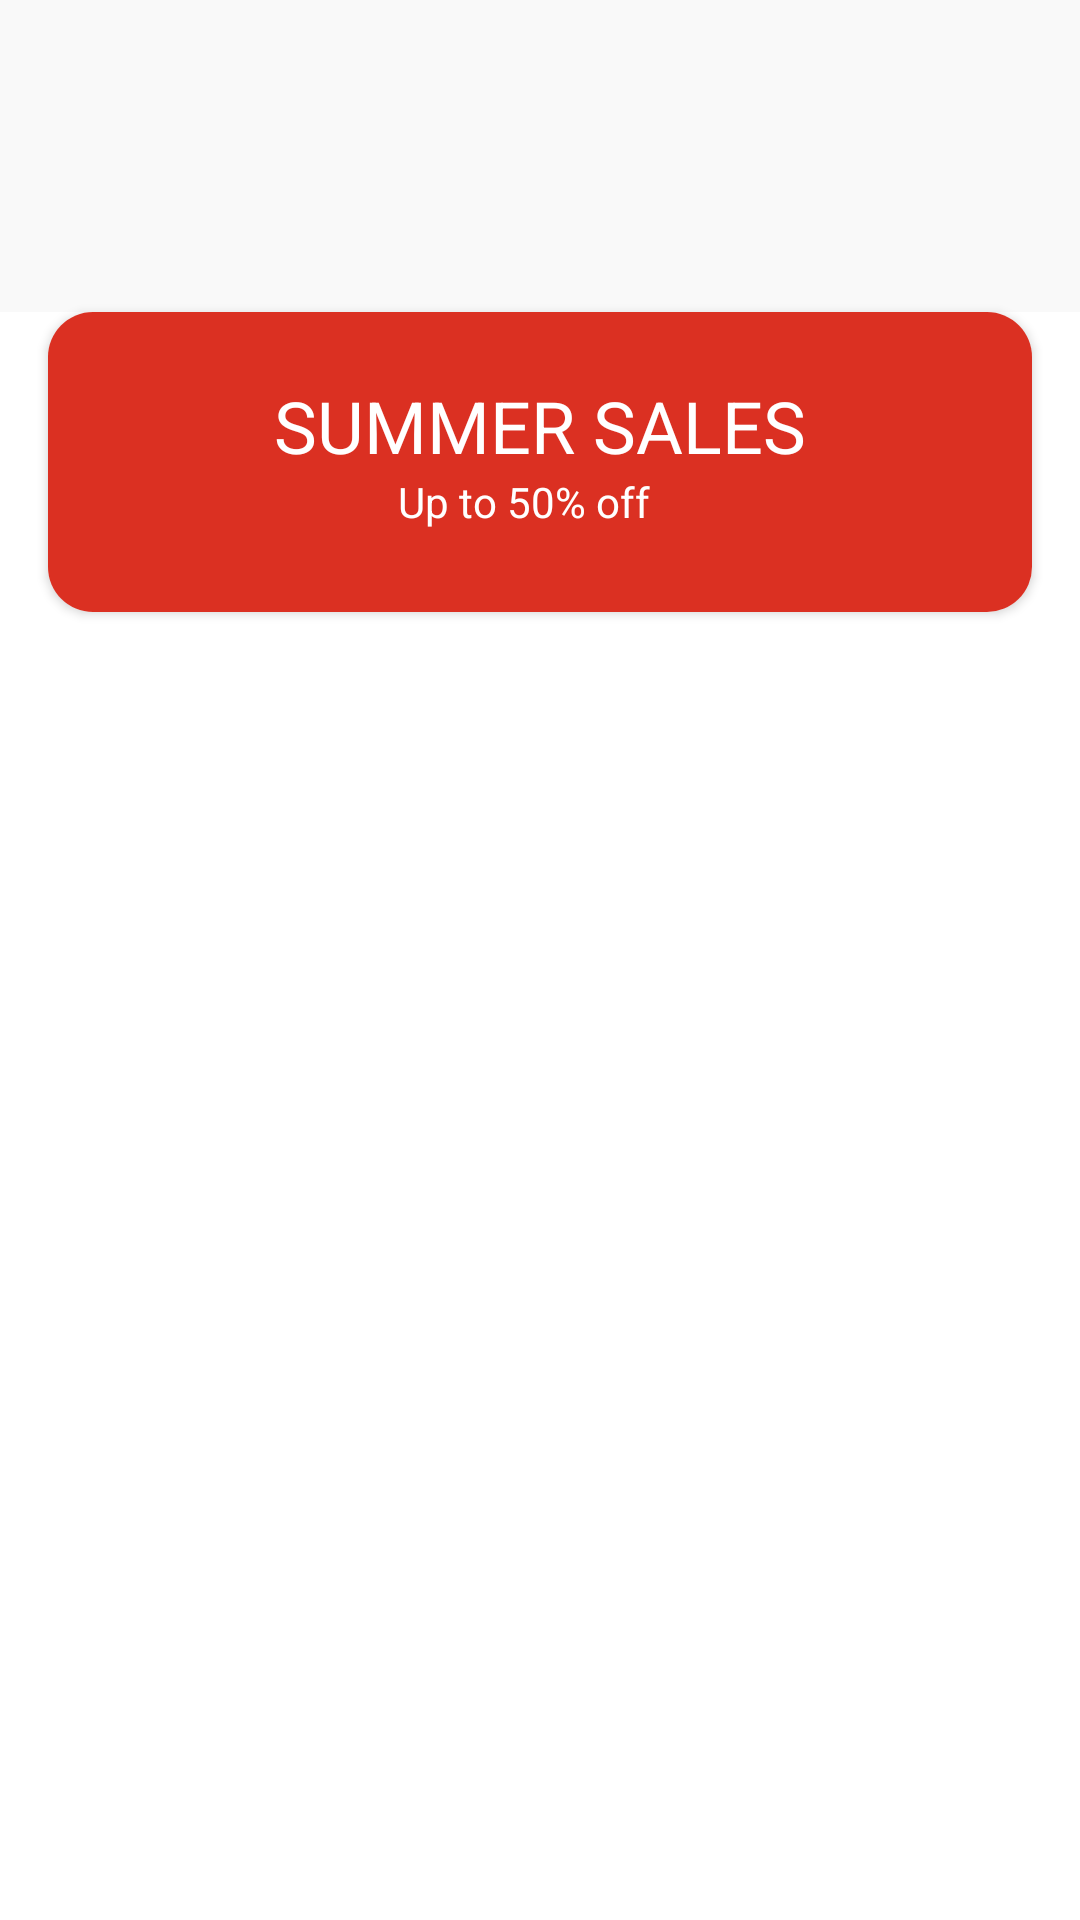

Produce the Android XML layout that renders to this screen, including the resource entries it uses.
<!-- AndroidManifest.xml: application theme Theme.LocaApp -->
<!-- res/layout/fragment_shop.xml -->
<?xml version="1.0" encoding="utf-8"?>
<androidx.constraintlayout.widget.ConstraintLayout xmlns:android="http://schemas.android.com/apk/res/android"
    xmlns:tools="http://schemas.android.com/tools"
    android:layout_width="match_parent"
    android:layout_height="match_parent"
    xmlns:app="http://schemas.android.com/apk/res-auto"
    tools:context=".ui.fragment.ShopFragment">
    <include
        android:id="@+id/tool_bar_included"
        layout="@layout/category_tool_bar"/>

    <com.google.android.material.tabs.TabLayout
        android:id="@+id/category_tab_layout"
        android:layout_width="match_parent"
        android:layout_height="wrap_content"
        app:tabTextColor="@color/black"
        android:background="@color/app_background"
        app:layout_constraintEnd_toEndOf="parent"
        app:layout_constraintStart_toStartOf="parent"
        app:layout_constraintTop_toBottomOf="@+id/tool_bar_included" />
    <androidx.viewpager2.widget.ViewPager2
        android:id="@+id/category_view_pager"
        android:layout_width="match_parent"
        android:layout_height="wrap_content"
        app:layout_constraintTop_toBottomOf="@+id/category_tab_layout"/>


    <androidx.cardview.widget.CardView
        android:id="@+id/cardView5"
        android:layout_width="match_parent"
        android:layout_height="wrap_content"
        android:layout_marginStart="16dp"
        android:layout_marginEnd="16dp"
        app:cardCornerRadius="15dp"
        app:layout_constraintTop_toBottomOf="@+id/category_view_pager"
        app:layout_constraintEnd_toEndOf="parent"
        app:layout_constraintStart_toStartOf="parent">

        <androidx.constraintlayout.widget.ConstraintLayout
            android:layout_width="match_parent"
            android:layout_height="100dp"
            android:background="@color/red">

            <TextView
                android:id="@+id/summer_sale"
                android:layout_width="wrap_content"
                android:layout_height="wrap_content"
                android:layout_marginTop="24dp"
                android:gravity="center_horizontal"
                android:lineSpacingExtra="5sp"
                android:text="@string/summer_sales"
                android:textAppearance="@style/summer_sale"
                android:translationY="-2.4sp"
                app:layout_constraintEnd_toEndOf="parent"
                app:layout_constraintStart_toStartOf="parent"
                app:layout_constraintTop_toTopOf="parent" />

            <TextView
                android:id="@+id/up_to_50_of"
                android:layout_width="95dp"
                android:layout_height="20dp"
                android:gravity="top"
                android:lineSpacingExtra="6sp"
                android:text="@string/up_to_50_off"
                android:textAppearance="@style/up_to_50_of"
                android:translationY="-3sp"
                app:layout_constraintBottom_toBottomOf="parent"
                app:layout_constraintEnd_toEndOf="parent"
                app:layout_constraintStart_toStartOf="parent"
                app:layout_constraintTop_toBottomOf="@+id/summer_sale"
                app:layout_constraintVertical_bias="0.00999999" />

        </androidx.constraintlayout.widget.ConstraintLayout>

    </androidx.cardview.widget.CardView>

    <androidx.recyclerview.widget.RecyclerView
        android:layout_width="match_parent"
        android:layout_height="wrap_content"
        app:layout_constraintEnd_toEndOf="parent"
        app:layout_constraintStart_toStartOf="parent"
        app:layout_constraintTop_toBottomOf="@+id/cardView5"
        tools:itemCount="4"
        tools:listitem="@layout/category_item_recycler_view" />

</androidx.constraintlayout.widget.ConstraintLayout>
<!-- res/layout/category_tool_bar.xml (included above) -->
<?xml version="1.0" encoding="utf-8"?>
<androidx.appcompat.widget.Toolbar xmlns:android="http://schemas.android.com/apk/res/android"
    android:layout_width="match_parent"
    android:layout_height="?android:attr/actionBarSize"
    android:background="@color/app_background"
    android:id="@+id/category_toolbar"
    android:theme="@style/Theme.AppCompat.DayNight.DarkActionBar">

</androidx.appcompat.widget.Toolbar>
<!-- res/layout/category_item_recycler_view.xml (included above) -->
<?xml version="1.0" encoding="utf-8"?>
<androidx.constraintlayout.widget.ConstraintLayout xmlns:android="http://schemas.android.com/apk/res/android"
    android:layout_width="match_parent"
    android:layout_height="wrap_content"
    xmlns:app="http://schemas.android.com/apk/res-auto">

    <androidx.cardview.widget.CardView
        android:layout_width="match_parent"
        android:layout_height="wrap_content"
        android:background="@color/white"
        android:layout_marginVertical="10dp"
        android:layout_marginHorizontal="20dp"
        android:elevation="6dp"
        app:cardCornerRadius="10dp"
        app:layout_constraintBottom_toBottomOf="parent"
        app:layout_constraintEnd_toEndOf="parent"
        app:layout_constraintStart_toStartOf="parent"
        app:layout_constraintTop_toTopOf="parent">

        <ImageView
            android:layout_width="wrap_content"
            android:layout_height="wrap_content"
            android:layout_gravity="end"
            android:src="@drawable/cartegory_image_placeholder" />

        <TextView
            android:id="@+id/category_text_new"
            android:layout_width="wrap_content"
            android:layout_height="wrap_content"
            android:layout_gravity="center_vertical"
            android:layout_marginStart="25dp"
            android:gravity="top"
            android:lineSpacingExtra="4sp"
            android:paddingStart="20dp"
            android:text="@string/new_text"
            android:textAppearance="@style/categoryHeadlineText" />


    </androidx.cardview.widget.CardView>

</androidx.constraintlayout.widget.ConstraintLayout>
<!-- resources referenced by this layout -->
<resources>
  <color name="app_background">#F9F9F9</color>
  <color name="black">#FF000000</color>
  <color name="red">#DB3022</color>
  <color name="white">#FFFFFFFF</color>
  <string name="new_text">New</string>
  <string name="summer_sales">SUMMER SALES</string>
  <string name="up_to_50_off">Up to 50% off</string>
  <style name="categoryHeadlineText">
          <item name="android:textSize">18sp</item>
          <item name="android:textColor">#222222</item>
          <item name="fontFamily">@font/metropolis_semibold</item>
      </style>
  <style name="summer_sale">
          <item name="android:textSize">24sp</item>
          <item name="android:textColor">#FFFFFF</item>
          <item name="fontFamily">@font/metropolis_semibold</item>
      </style>
  <style name="up_to_50_of">
          <item name="android:textSize">14sp</item>
          <item name="android:textColor">#FFFFFF</item>
          <item name="fontFamily">@font/metropolis_regular</item>
      </style>
  <style name="Theme.LocaApp" parent="Theme.MaterialComponents.DayNight.NoActionBar">
          
          <item name="colorPrimary">@color/red</item>
          <item name="colorPrimaryVariant">@color/purple_700</item>
          <item name="colorOnPrimary">@color/white</item>
          
          <item name="colorSecondary">@color/yellow</item>
          <item name="colorSecondaryVariant">@color/teal_700</item>
          <item name="colorOnSecondary">@color/black</item>
          
          <item name="android:statusBarColor" tools:targetApi="l">?attr/colorPrimaryVariant</item>
          
      </style>
  <color name="purple_700">#FF3700B3</color>
  <color name="yellow">#FFBA49</color>
  <color name="teal_700">#FF018786</color>
</resources>
